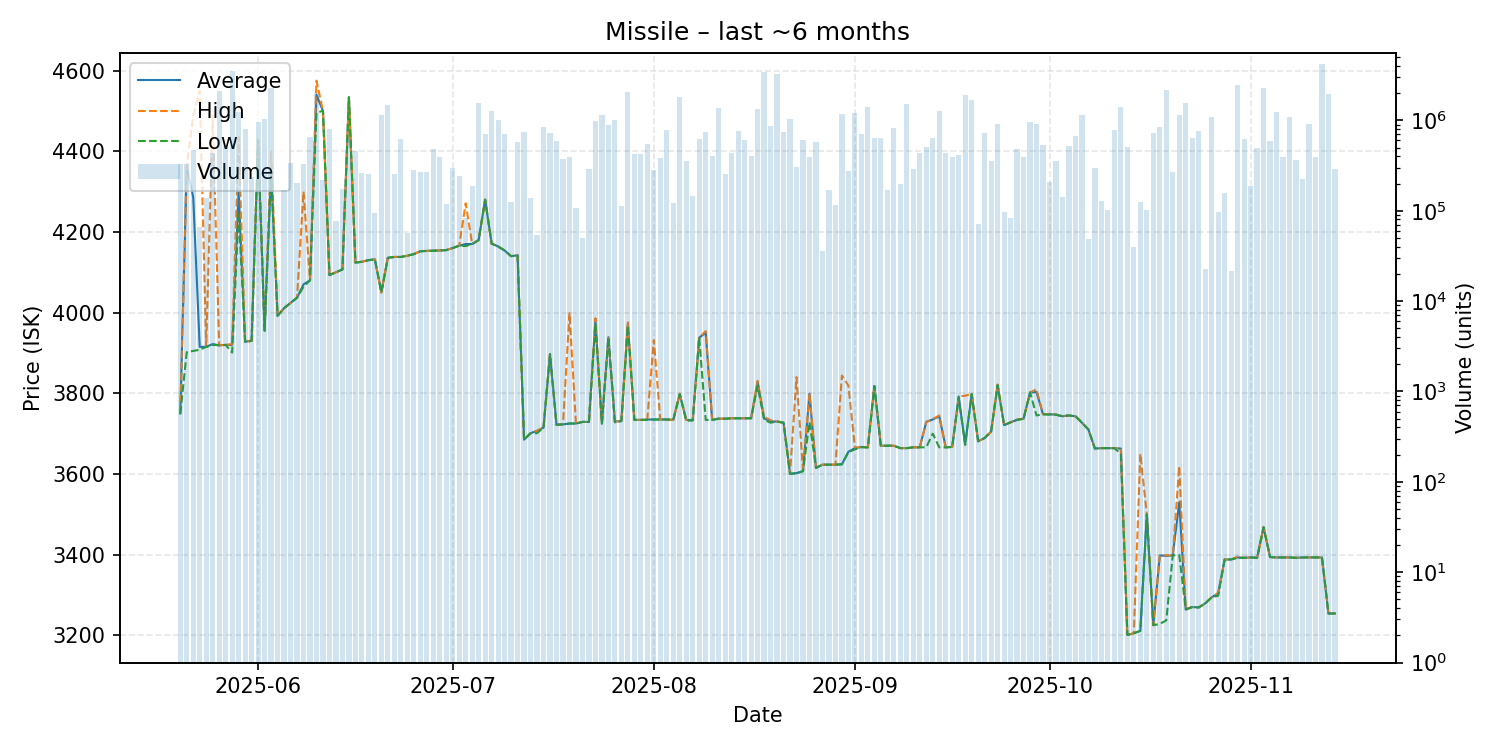

The file beside this chart, header and first rows:
date, average, highest, lowest, order_count, volume
2025-05-20, 3750, 3750, 3749, 14, 325058
2025-05-21, 4362, 4363, 3902, 13, 328089
2025-05-22, 4286, 4488, 3905, 19, 469696
2025-05-23, 3915, 4550, 3908, 9, 66434
2025-05-24, 3915, 3915, 3915, 6, 139503
2025-05-25, 3922, 4489, 3920, 13, 438686
2025-05-26, 3919, 3919, 3919, 12, 2134961
2025-05-27, 3920, 3920, 3920, 8, 518652
2025-05-28, 3920, 3922, 3901, 11, 3521207
2025-05-29, 4299, 4435, 4249, 19, 1232235
2025-05-30, 3928, 3929, 3927, 13, 804066
2025-05-31, 3930, 3930, 3930, 8, 237889
2025-06-01, 4427, 4427, 4427, 20, 951601
2025-06-02, 3955, 3955, 3955, 8, 1039681
2025-06-03, 4350, 4400, 4349, 34, 2301492
2025-06-04, 3992, 3992, 3992, 8, 17314
2025-06-05, 4011, 4011, 4011, 10, 169285
2025-06-06, 4024, 4024, 4024, 10, 337538
2025-06-07, 4037, 4037, 4037, 15, 202036
2025-06-08, 4070, 4300, 4064, 18, 327090
2025-06-09, 4080, 4080, 4080, 18, 647880
2025-06-10, 4540, 4575, 4496, 26, 1987282
2025-06-11, 4500, 4500, 4500, 3, 218572
2025-06-12, 4093, 4093, 4093, 13, 796352
2025-06-13, 4100, 4100, 4100, 5, 77032
2025-06-14, 4107, 4107, 4107, 5, 175344
2025-06-15, 4534, 4534, 4534, 10, 633362
2025-06-16, 4124, 4124, 4124, 12, 458945
2025-06-17, 4126, 4126, 4126, 6, 259048
2025-06-18, 4130, 4130, 4130, 13, 257796
2025-06-19, 4132, 4132, 4132, 7, 95586
2025-06-20, 4050, 4050, 4050, 15, 1139403
2025-06-21, 4136, 4136, 4136, 11, 1486307
2025-06-22, 4138, 4138, 4138, 9, 252198
2025-06-23, 4138, 4138, 4138, 13, 617908
2025-06-24, 4141, 4141, 4141, 8, 57057
2025-06-25, 4145, 4145, 4145, 13, 282685
2025-06-26, 4152, 4152, 4152, 7, 266198
2025-06-27, 4153, 4153, 4153, 12, 269441
2025-06-28, 4154, 4154, 4153, 13, 486818
2025-06-29, 4154, 4154, 4154, 7, 395428
2025-06-30, 4155, 4155, 4155, 8, 118365
2025-07-01, 4160, 4160, 4160, 7, 294356
2025-07-02, 4166, 4166, 4166, 5, 242546
2025-07-03, 4170, 4271, 4165, 14, 83331
2025-07-04, 4170, 4170, 4170, 6, 186617
2025-07-05, 4180, 4180, 4180, 18, 1566369
2025-07-06, 4280, 4280, 4280, 17, 704532
2025-07-07, 4171, 4171, 4171, 17, 1274722
2025-07-08, 4164, 4164, 4164, 14, 1008239
2025-07-09, 4154, 4154, 4154, 16, 699819
2025-07-10, 4140, 4140, 4140, 11, 124289
2025-07-11, 4142, 4142, 4142, 14, 569237
2025-07-12, 3685, 3685, 3685, 15, 747205
2025-07-13, 3701, 3701, 3701, 8, 138869
2025-07-14, 3707, 3707, 3701, 4, 53620
2025-07-15, 3715, 3715, 3715, 8, 839531
2025-07-16, 3897, 3897, 3897, 6, 720906
2025-07-17, 3722, 3722, 3722, 9, 596275
2025-07-18, 3723, 3723, 3723, 9, 369733
... 119 more rows
